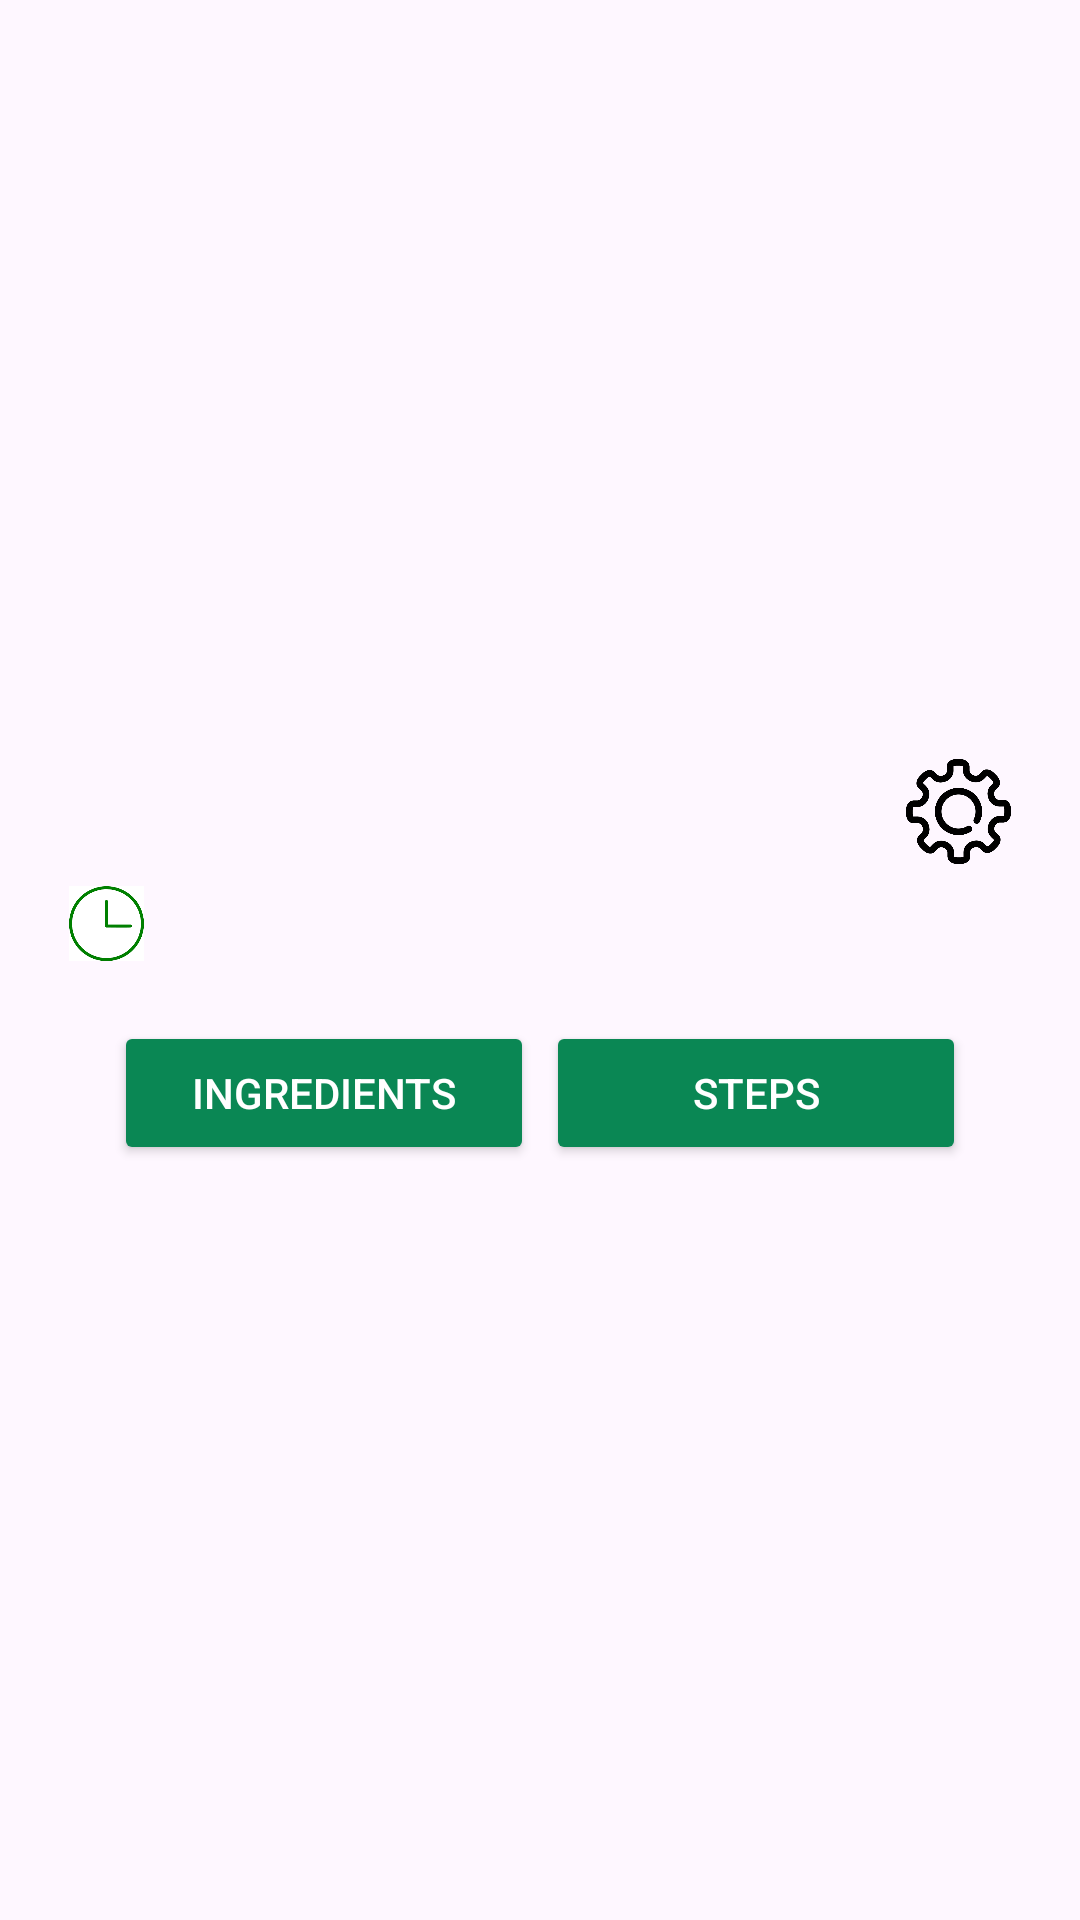

This screen was rendered from an Android layout file. Write that file and the resources it references.
<!-- AndroidManifest.xml: application theme Theme.MyRecipeApp -->
<!-- res/layout/fragment_recipe_info.xml -->
<?xml version="1.0" encoding="utf-8"?>
<androidx.constraintlayout.widget.ConstraintLayout xmlns:android="http://schemas.android.com/apk/res/android"
    xmlns:app="http://schemas.android.com/apk/res-auto"
    xmlns:tools="http://schemas.android.com/tools"
    android:layout_width="match_parent"
    android:layout_height="match_parent"
    tools:context=".RecipeInfo">

    <ImageView
        android:id="@+id/food_image"
        android:layout_width="match_parent"
        android:layout_height="230dp"
        android:contentDescription="@string/app_name"
        android:scaleType="centerCrop"
        android:layout_gravity="center"
        app:layout_constraintTop_toTopOf="parent"
        app:layout_constraintStart_toStartOf="parent"
        app:layout_constraintEnd_toEndOf="parent"/>

    <androidx.constraintlayout.widget.ConstraintLayout
        android:id="@+id/middle_layout"
        android:layout_width="match_parent"
        android:layout_height="wrap_content"
        android:padding="23dp"
        app:layout_constraintTop_toBottomOf="@+id/food_image"
        app:layout_constraintStart_toStartOf="parent"
        app:layout_constraintEnd_toEndOf="parent">

        <TextView
            android:id="@+id/food_name"
            android:layout_width="300dp"
            android:layout_height="wrap_content"
            android:text=""
            android:paddingBottom="10dp"
            android:textSize="24sp"
            android:textStyle="bold"
            app:layout_constraintStart_toStartOf="parent"
            app:layout_constraintTop_toTopOf="parent"
            />

        <ImageView
            android:id="@+id/clock"
            android:layout_width="25sp"
            android:layout_height="25sp"
            android:contentDescription="@string/app_name"
            android:src="@drawable/clock3"
            app:layout_constraintTop_toBottomOf="@id/food_name"
            app:layout_constraintStart_toStartOf="parent"/>

        <ImageView
            android:id="@+id/options"
            android:layout_width="35sp"
            android:layout_height="35sp"
            android:contentDescription="@string/food_image_description"
            android:src="@drawable/options"
            app:layout_constraintTop_toTopOf="@id/food_name"
            app:layout_constraintEnd_toEndOf="parent"/>

        <TextView
            android:id="@+id/time"
            android:layout_width="wrap_content"
            android:layout_height="wrap_content"
            android:text=""
            android:layout_marginStart="6dp"
            android:textSize="17sp"
            app:layout_constraintTop_toBottomOf="@id/food_name"
            app:layout_constraintStart_toEndOf="@id/clock"/>

        <androidx.constraintlayout.widget.ConstraintLayout
            android:id="@+id/buttons"
            android:layout_width="match_parent"
            android:layout_height="wrap_content"
            android:paddingStart="15dp"
            android:paddingEnd="15dp"
            android:paddingTop="20dp"
            android:paddingBottom="20dp"
            app:layout_constraintStart_toStartOf="parent"
            app:layout_constraintTop_toBottomOf="@+id/clock">

            <Button
                android:id="@+id/ingredients"
                android:layout_width="140dp"
                android:layout_height="wrap_content"
                android:text="@string/ingredientsTag"
                android:textColor="@color/white"
                android:backgroundTint="@color/SeaGreen"
                app:layout_constraintStart_toStartOf="parent"
                app:layout_constraintTop_toTopOf="parent"/>

            <Button
                android:id="@+id/steps_button"
                android:layout_width="140dp"
                android:layout_height="wrap_content"
                android:text="@string/stepsTag"
                android:textColor="@color/white"
                android:backgroundTint="@color/SeaGreen"
                app:layout_constraintEnd_toEndOf="parent"
                app:layout_constraintTop_toTopOf="parent"/>
        </androidx.constraintlayout.widget.ConstraintLayout>

        <ScrollView
            android:id="@+id/scrollView"
            android:layout_width="match_parent"
            android:layout_height="310dp"
            android:scrollbars="vertical"
            app:layout_constraintTop_toBottomOf="@id/buttons"
            app:layout_constraintStart_toStartOf="parent"
            app:layout_constraintEnd_toEndOf="parent">

            <LinearLayout
                android:id="@+id/viewContainer"
                android:layout_width="match_parent"
                android:layout_height="wrap_content"
                android:orientation="vertical">

                <TextView
                    android:id="@+id/text_field"
                    android:layout_width="wrap_content"
                    android:layout_height="wrap_content"
                    android:layout_marginTop="16dp"
                    android:layout_marginBottom="20dp"
                    android:text=""
                    android:textSize="18sp"
                    app:layout_constraintBottom_toBottomOf="parent"
                    app:layout_constraintEnd_toEndOf="parent"
                    app:layout_constraintStart_toStartOf="parent"
                    app:layout_constraintTop_toTopOf="parent" />

            </LinearLayout>
        </ScrollView>
    </androidx.constraintlayout.widget.ConstraintLayout>
</androidx.constraintlayout.widget.ConstraintLayout>
<!-- resources referenced by this layout -->
<resources>
  <color name="SeaGreen">#0A8754</color>
  <color name="white">#FFFFFFFF</color>
  <!-- drawable clock3: png bitmap (drawable, 4261 bytes) -->
  <!-- drawable options: png bitmap (drawable, 75985 bytes) -->
  <string name="app_name">MyRecipeApp</string>
  <string name="food_image_description">Food image</string>
  <string name="ingredientsTag">Ingredients</string>
  <string name="stepsTag">Steps</string>
  <style name="Theme.MyRecipeApp" parent="Base.Theme.MyRecipeApp" />
  <style name="Base.Theme.MyRecipeApp" parent="Theme.Material3.DayNight.NoActionBar">
          
          
      </style>
</resources>
